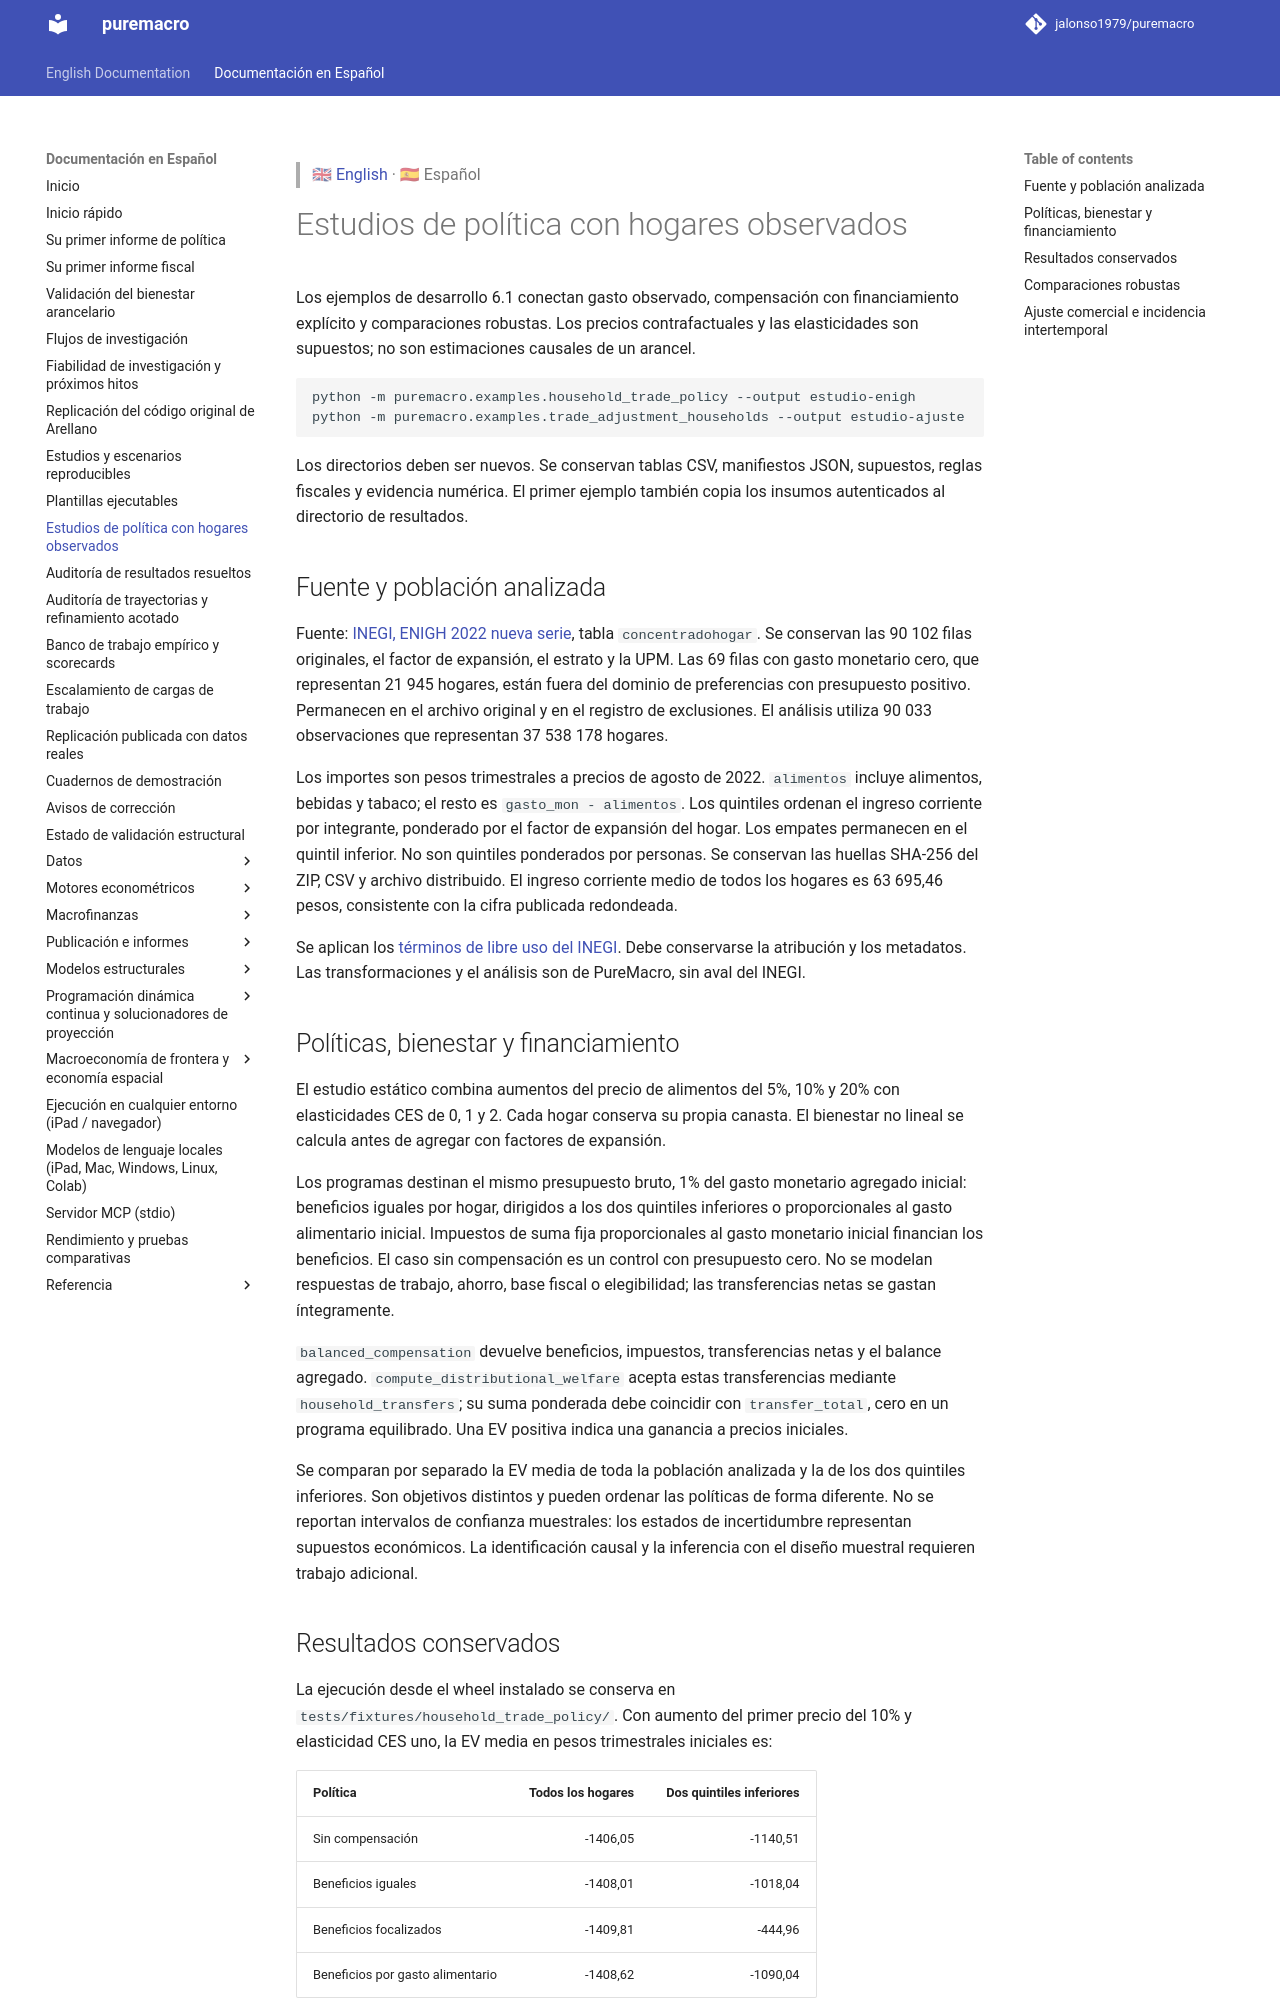

repository: jalonso1979/puremacro · page: docs/es/household_policy_studies/index.html · generator: mkdocs

> 🇬🇧 [English](../household_policy_studies.md) · 🇪🇸 Español

# Estudios de política con hogares observados

Los ejemplos de desarrollo 6.1 conectan gasto observado, compensación con
financiamiento explícito y comparaciones robustas. Los precios contrafactuales
y las elasticidades son supuestos; no son estimaciones causales de un arancel.

```sh
python -m puremacro.examples.household_trade_policy --output estudio-enigh
python -m puremacro.examples.trade_adjustment_households --output estudio-ajuste
```

Los directorios deben ser nuevos. Se conservan tablas CSV, manifiestos JSON,
supuestos, reglas fiscales y evidencia numérica. El primer ejemplo también
copia los insumos autenticados al directorio de resultados.

## Fuente y población analizada

Fuente: [INEGI, ENIGH 2022 nueva serie](https://www.inegi.org.mx/programas/enigh/nc/2022/),
tabla `concentradohogar`. Se conservan las 90 102 filas originales, el factor
de expansión, el estrato y la UPM. Las 69 filas con gasto monetario cero,
que representan 21 945 hogares, están fuera del dominio de preferencias con
presupuesto positivo. Permanecen en el archivo original y en el registro de
exclusiones. El análisis utiliza 90 033 observaciones que representan
37 538 178 hogares.

Los importes son pesos trimestrales a precios de agosto de 2022. `alimentos`
incluye alimentos, bebidas y tabaco; el resto es `gasto_mon - alimentos`.
Los quintiles ordenan el ingreso corriente por integrante, ponderado por el
factor de expansión del hogar. Los empates permanecen en el quintil inferior.
No son quintiles ponderados por personas. Se conservan las huellas SHA-256 del
ZIP, CSV y archivo distribuido. El ingreso corriente medio de todos los hogares
es 63 695,46 pesos, consistente con la cifra publicada redondeada.

Se aplican los [términos de libre uso del INEGI](https://www.inegi.org.mx/inegi/terminos.html).
Debe conservarse la atribución y los metadatos. Las transformaciones y el
análisis son de PureMacro, sin aval del INEGI.

## Políticas, bienestar y financiamiento

El estudio estático combina aumentos del precio de alimentos del 5%, 10% y
20% con elasticidades CES de 0, 1 y 2. Cada hogar conserva su propia canasta.
El bienestar no lineal se calcula antes de agregar con factores de expansión.

Los programas destinan el mismo presupuesto bruto, 1% del gasto monetario
agregado inicial: beneficios iguales por hogar, dirigidos a los dos quintiles
inferiores o proporcionales al gasto alimentario inicial. Impuestos de suma
fija proporcionales al gasto monetario inicial financian los beneficios.
El caso sin compensación es un control con presupuesto cero. No se modelan
respuestas de trabajo, ahorro, base fiscal o elegibilidad; las transferencias
netas se gastan íntegramente.

`balanced_compensation` devuelve beneficios, impuestos, transferencias netas
y el balance agregado. `compute_distributional_welfare` acepta estas
transferencias mediante `household_transfers`; su suma ponderada debe coincidir
con `transfer_total`, cero en un programa equilibrado. Una EV positiva indica
una ganancia a precios iniciales.

Se comparan por separado la EV media de toda la población analizada y la de
los dos quintiles inferiores. Son objetivos distintos y pueden ordenar las
políticas de forma diferente. No se reportan intervalos de confianza muestrales:
los estados de incertidumbre representan supuestos económicos. La identificación
causal y la inferencia con el diseño muestral requieren trabajo adicional.
